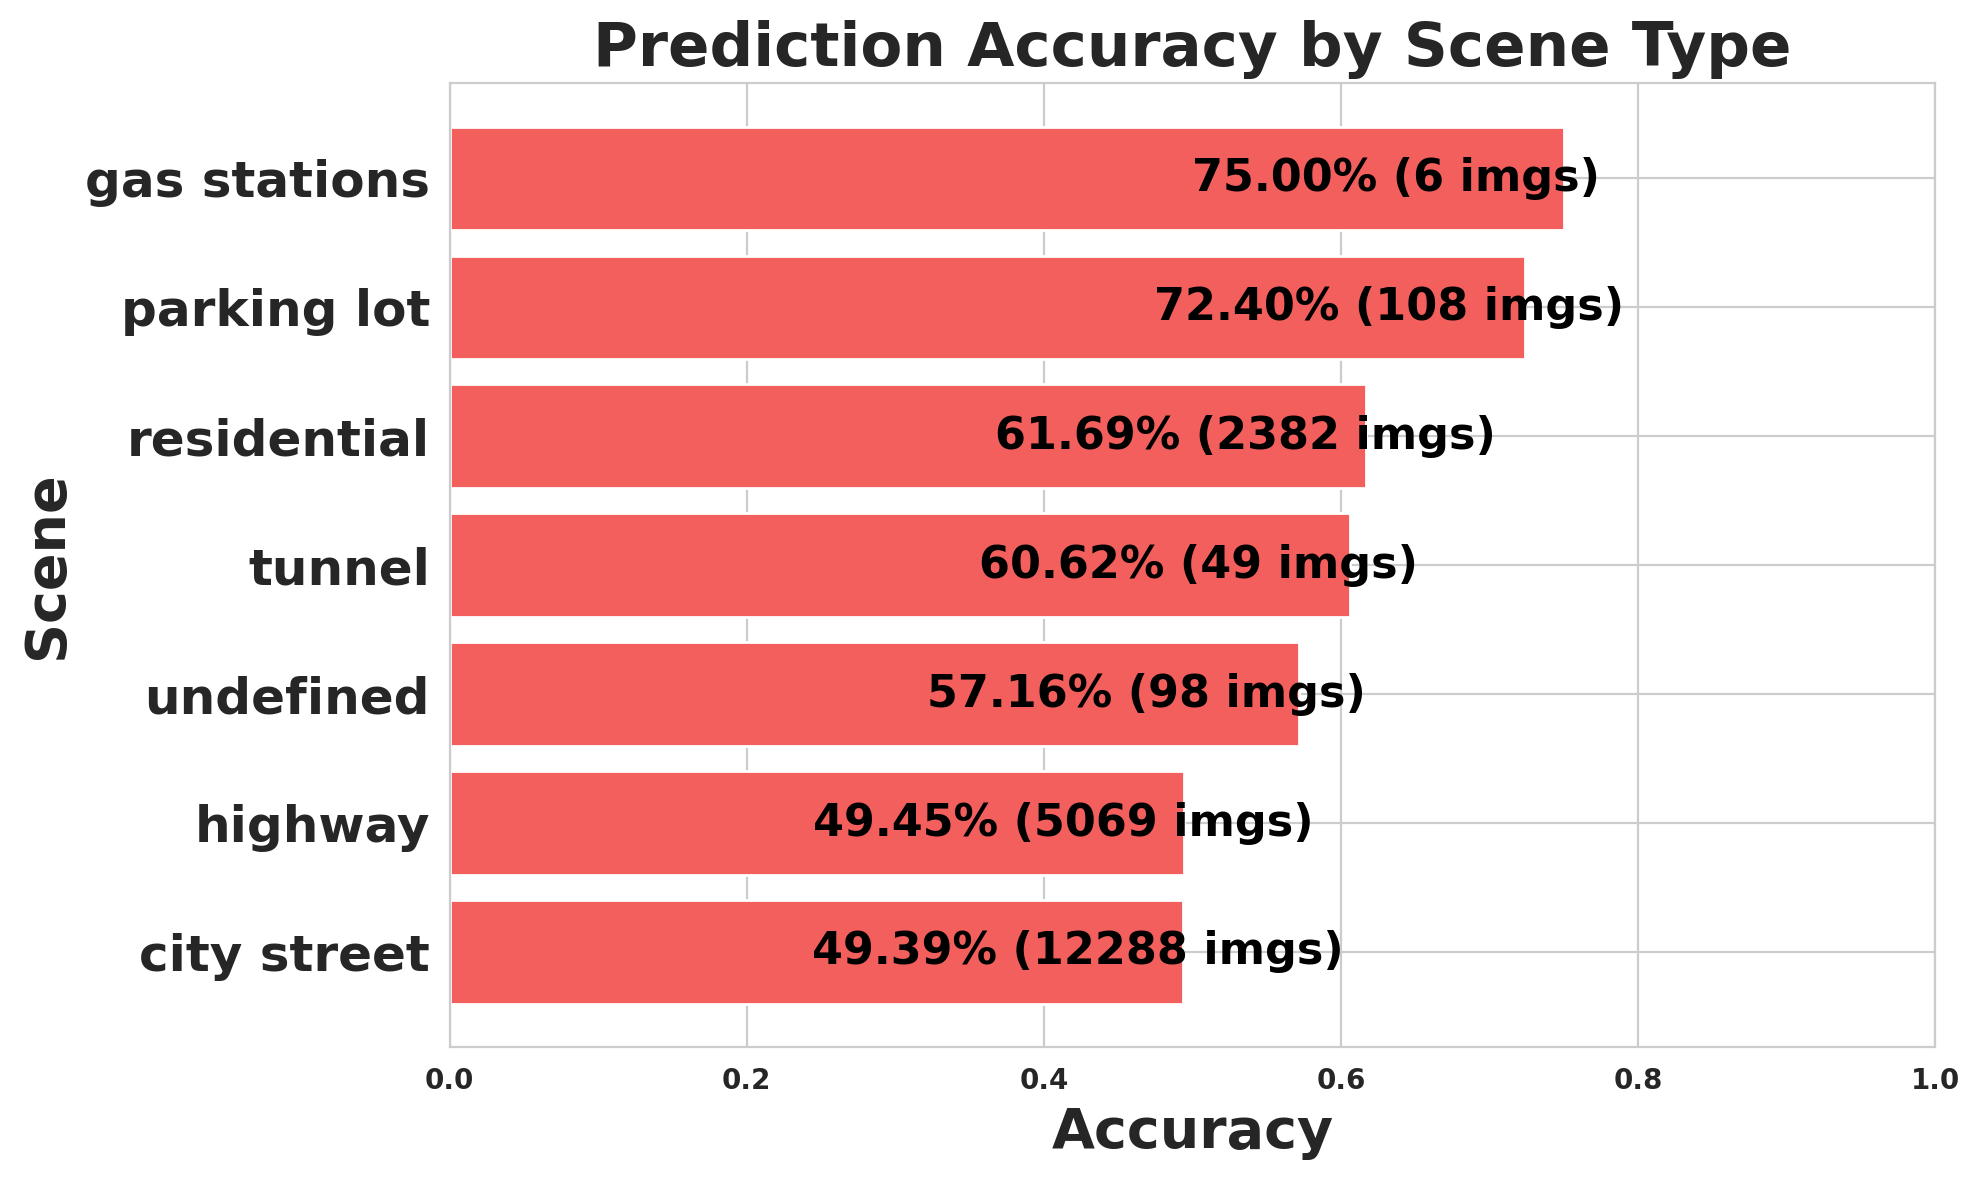

The table this chart was drawn from, first rows:
scene, images, expected, matched, missed, accuracy
city street, 12288, 252212, 124575, 127637, 0.4939
highway, 5069, 73549, 36370, 37179, 0.4945
undefined, 98, 1076, 615, 461, 0.5716
tunnel, 49, 325, 197, 128, 0.6062
residential, 2382, 38980, 24047, 14933, 0.6169
parking lot, 108, 1518, 1099, 419, 0.724
gas stations, 6, 68, 51, 17, 0.75
